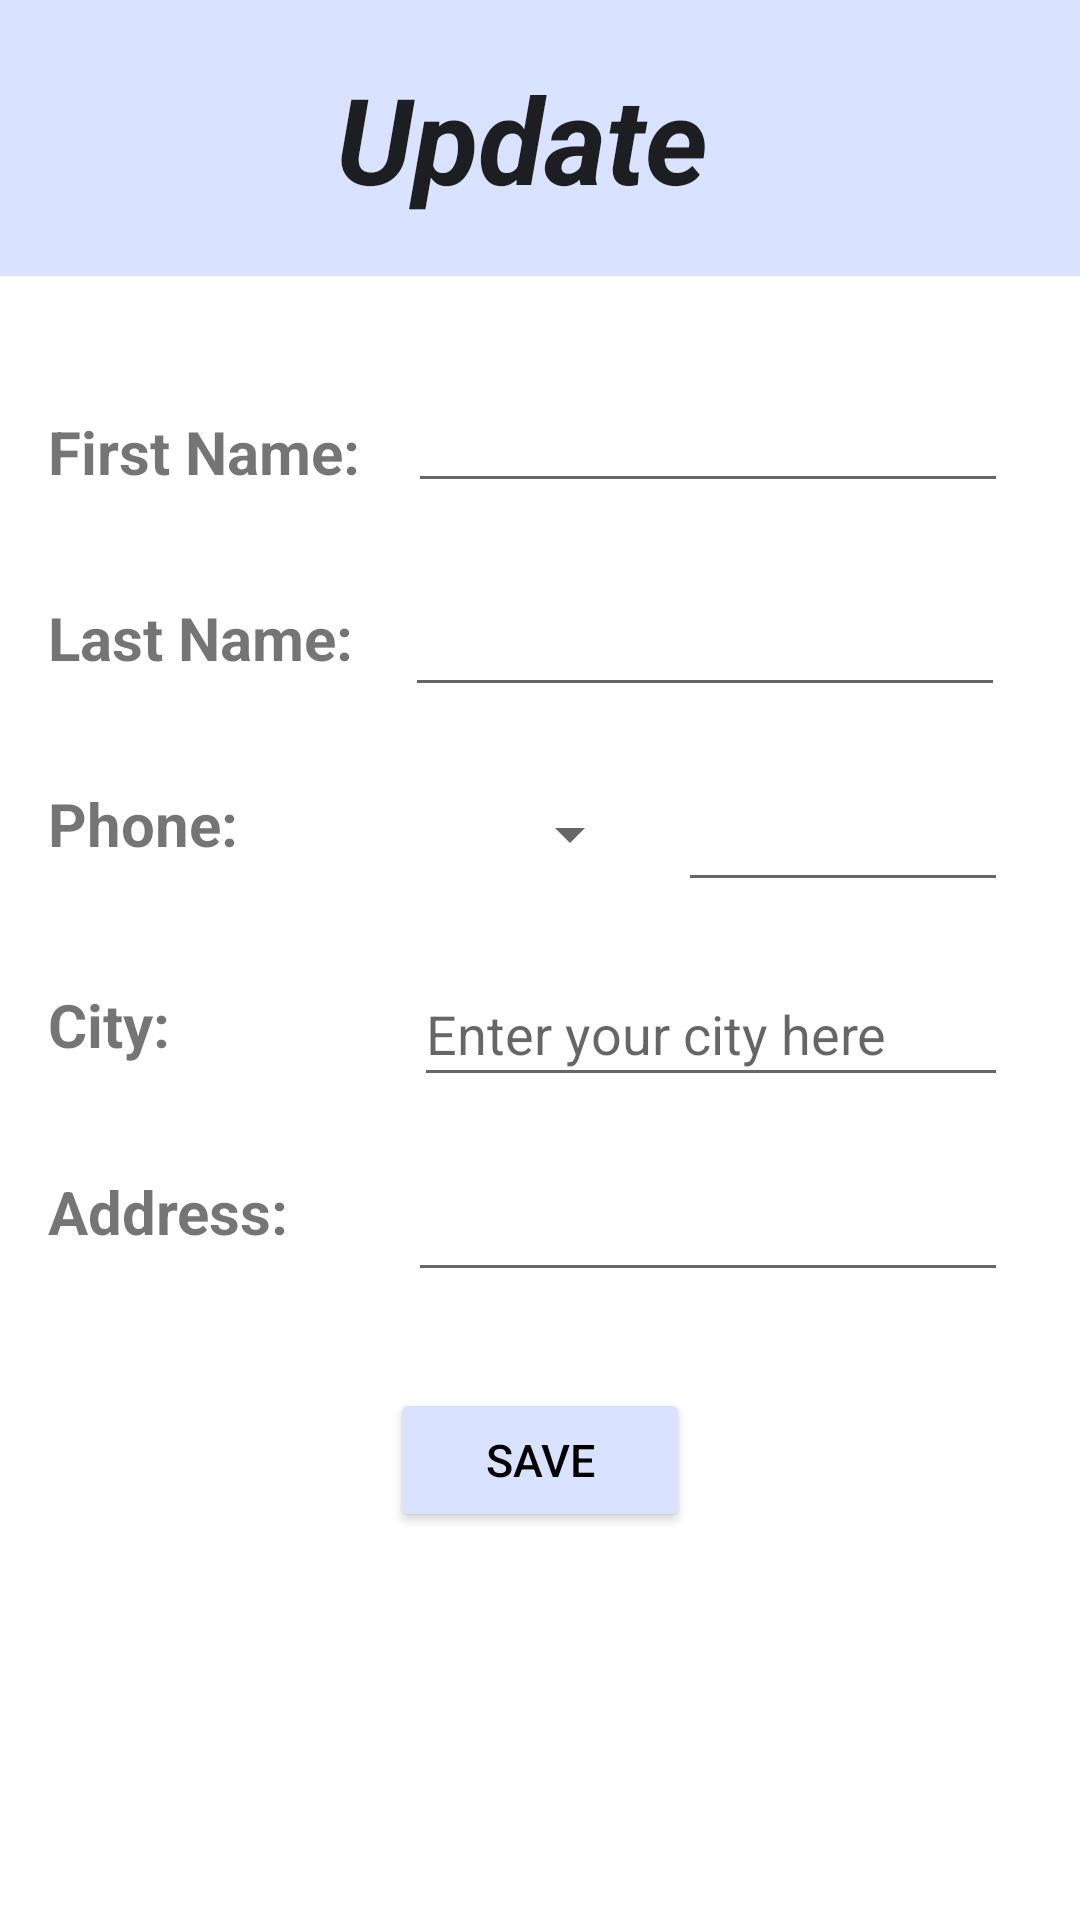

Write the Android layout XML for this screen, with the resource values it uses.
<!-- AndroidManifest.xml: application theme Theme.MyApp.Light -->
<!-- res/layout/activity_update_client.xml -->
<?xml version="1.0" encoding="utf-8"?>
<androidx.constraintlayout.widget.ConstraintLayout xmlns:android="http://schemas.android.com/apk/res/android"
    xmlns:app="http://schemas.android.com/apk/res-auto"
    xmlns:tools="http://schemas.android.com/tools"
    android:layout_width="match_parent"
    android:layout_height="match_parent"
    tools:context=".Client.UpdateClientActivity"
    android:fitsSystemWindows="true">


    <ImageView
        android:id="@+id/UpdateBackgroundImage"
        android:layout_width="match_parent"
        android:layout_height="92dp"
        android:background="@color/background"
        android:contentDescription="@string/update"
        app:layout_constraintEnd_toEndOf="parent"
        app:layout_constraintHorizontal_bias="0.0"
        app:layout_constraintStart_toStartOf="parent"
        app:layout_constraintTop_toTopOf="parent" />

    <androidx.appcompat.widget.Toolbar
        android:id="@+id/updateClientToolbar"
        android:layout_width="0dp"
        android:layout_height="80dp"
        android:title="Update client details"
        android:titleTextColor="@android:color/white"
        app:layout_constraintTop_toTopOf="parent"
        app:layout_constraintStart_toStartOf="parent"
        app:layout_constraintEnd_toEndOf="parent"
        app:titleTextAppearance="@style/TextAppearance.AppCompat.Title" />

    <EditText
        android:id="@+id/updateLastNameText"
        android:layout_width="200dp"
        android:layout_height="48dp"
        android:layout_marginTop="20dp"
        android:layout_marginEnd="25dp"
        android:autofillHints="last name"
        android:ems="10"
        android:inputType="text"
        app:layout_constraintEnd_toEndOf="parent"
        app:layout_constraintTop_toBottomOf="@+id/updateFirstNameText"
        tools:hint="last name" />

    <TextView
        android:id="@+id/updateTitle"
        android:layout_width="wrap_content"
        android:layout_height="wrap_content"
        android:text="@string/update"
        android:textAppearance="@style/TextAppearance.AppCompat.Body1"
        android:textSize="40sp"
        android:textStyle="bold|italic"
        app:layout_constraintBottom_toBottomOf="@+id/UpdateBackgroundImage"
        app:layout_constraintEnd_toEndOf="parent"
        app:layout_constraintHorizontal_bias="0.474"
        app:layout_constraintStart_toStartOf="parent"
        app:layout_constraintTop_toTopOf="@+id/UpdateBackgroundImage" />

    <TextView
        android:id="@+id/updateFirstNameTextView"
        android:layout_width="wrap_content"
        android:layout_height="wrap_content"
        android:layout_marginStart="16dp"
        android:layout_marginTop="45dp"
        android:labelFor="@id/updateFirstNameText"
        android:text="@string/first_name"
        android:textSize="20sp"
        android:textStyle="bold"
        app:layout_constraintStart_toStartOf="parent"
        app:layout_constraintTop_toBottomOf="@+id/UpdateBackgroundImage"
        tools:hint="first name" />

    <TextView
        android:id="@+id/updatePhoneNumberTextView"
        android:layout_width="wrap_content"
        android:layout_height="wrap_content"
        android:layout_marginStart="16dp"
        android:layout_marginTop="35dp"
        android:labelFor="@id/updatePhoneText"
        android:text="@string/phone"
        android:textSize="20sp"
        android:textStyle="bold"
        app:layout_constraintStart_toStartOf="parent"
        app:layout_constraintTop_toBottomOf="@+id/updateLastNameTextView" />

    <TextView
        android:id="@+id/updateLastNameTextView"
        android:layout_width="wrap_content"
        android:layout_height="wrap_content"
        android:layout_marginStart="16dp"
        android:layout_marginTop="35dp"
        android:labelFor="@id/updateLastNameText"
        android:text="@string/last_name"
        android:textSize="20sp"
        android:textStyle="bold"
        app:layout_constraintStart_toStartOf="parent"
        app:layout_constraintTop_toBottomOf="@+id/updateFirstNameTextView" />


    <EditText
        android:id="@+id/updateFirstNameText"
        android:layout_width="200dp"
        android:layout_height="45dp"
        android:layout_marginTop="50dp"
        android:layout_marginEnd="24dp"
        android:autofillHints="first name"
        android:ems="10"
        android:inputType="text"
        app:layout_constraintEnd_toEndOf="parent"
        app:layout_constraintTop_toBottomOf="@+id/updateTitle"
        tools:hint="first name" />

    <EditText
        android:id="@+id/updatePhoneText"
        android:layout_width="110dp"
        android:layout_height="45dp"
        android:layout_marginTop="20dp"
        android:layout_marginEnd="24dp"
        android:autofillHints="phone"
        android:ems="10"
        android:inputType="phone"
        app:layout_constraintEnd_toEndOf="parent"
        app:layout_constraintTop_toBottomOf="@+id/updateLastNameText"
        tools:hint="phone" />

    <TextView
        android:id="@+id/updateAddressTextView"
        android:layout_width="wrap_content"
        android:layout_height="wrap_content"
        android:layout_marginStart="16dp"
        android:layout_marginTop="35dp"
        android:labelFor="@id/updateAddressText"
        android:text="@string/address"
        android:textSize="20sp"
        android:textStyle="bold"
        app:layout_constraintBottom_toBottomOf="parent"
        app:layout_constraintEnd_toStartOf="@+id/updateAddressText"
        app:layout_constraintHorizontal_bias="0.0"
        app:layout_constraintStart_toStartOf="parent"
        app:layout_constraintTop_toBottomOf="@+id/updateCityTextView"
        app:layout_constraintVertical_bias="0.002" />

    <TextView
        android:id="@+id/updateCityTextView"
        android:layout_width="wrap_content"
        android:layout_height="wrap_content"
        android:layout_marginStart="16dp"
        android:layout_marginTop="40dp"
        android:labelFor="@id/UpdateCityAutoComplete"
        android:text="@string/city"
        android:textSize="20sp"
        android:textStyle="bold"
        app:layout_constraintStart_toStartOf="parent"
        app:layout_constraintTop_toBottomOf="@+id/updatePhoneNumberTextView" />

    <EditText
        android:id="@+id/updateAddressText"
        android:layout_width="200dp"
        android:layout_height="45dp"
        android:layout_marginTop="20dp"
        android:layout_marginEnd="24dp"
        android:autofillHints="postalAddress"
        android:ems="10"
        android:inputType="text"
        app:layout_constraintEnd_toEndOf="parent"
        app:layout_constraintTop_toBottomOf="@+id/UpdateCityAutoComplete"
        tools:hint="address" />

    <Button
        android:id="@+id/updateButton"
        android:layout_width="100dp"
        android:layout_height="wrap_content"
        android:layout_marginTop="32dp"
        android:backgroundTint="@color/background"
        android:text="Save"
        android:textSize="15sp"
        android:textColor="@color/black"
        app:layout_constraintEnd_toEndOf="parent"
        app:layout_constraintStart_toStartOf="parent"
        app:layout_constraintTop_toBottomOf="@+id/updateAddressText" />

    <Spinner
        android:id="@+id/updatePrefixSpinner"
        android:layout_width="100dp"
        android:layout_height="45dp"
        android:layout_marginTop="20dp"
        android:layout_marginEnd="12dp"
        app:layout_constraintEnd_toStartOf="@+id/updatePhoneText"
        app:layout_constraintTop_toBottomOf="@+id/updateLastNameText" />

    <TextView
        android:id="@+id/updateStateTextView"
        android:layout_width="250dp"
        android:layout_height="40dp"
        android:layout_marginStart="128dp"
        android:layout_marginTop="20dp"
        android:visibility="invisible"
        app:layout_constraintStart_toStartOf="parent"
        app:layout_constraintTop_toBottomOf="@+id/updateProgressBar"
        tools:hint="Status"
        tools:visibility="visible" />

    <ProgressBar
        android:id="@+id/updateProgressBar"
        style="?android:attr/progressBarStyle"
        android:layout_width="wrap_content"
        android:layout_height="wrap_content"
        android:layout_marginTop="28dp"
        android:layout_marginEnd="180dp"
        android:visibility="invisible"
        app:layout_constraintEnd_toEndOf="parent"
        app:layout_constraintTop_toBottomOf="@+id/updateButton"
        tools:visibility="visible" />

    <AutoCompleteTextView
        android:id="@+id/UpdateCityAutoComplete"
        android:layout_width="198dp"
        android:layout_height="45dp"
        android:layout_marginTop="20dp"
        android:layout_marginEnd="24dp"
        android:hint="@string/enter_your_city_here"
        app:layout_constraintEnd_toEndOf="parent"
        app:layout_constraintTop_toBottomOf="@+id/updatePrefixSpinner" />

</androidx.constraintlayout.widget.ConstraintLayout>
<!-- resources referenced by this layout -->
<resources>
  <color name="background">#D9E2FF</color>
  <color name="black">#FF000000</color>
  <string name="address">Address:</string>
  <string name="city">City:</string>
  <string name="enter_your_city_here">Enter your city here</string>
  <string name="first_name">First Name:</string>
  <string name="last_name">Last Name:</string>
  <string name="phone">Phone:</string>
  <string name="update">Update</string>
  <style name="Theme.MyApp.Light" parent="Theme.MaterialComponents.Light.NoActionBar">
      </style>
</resources>
